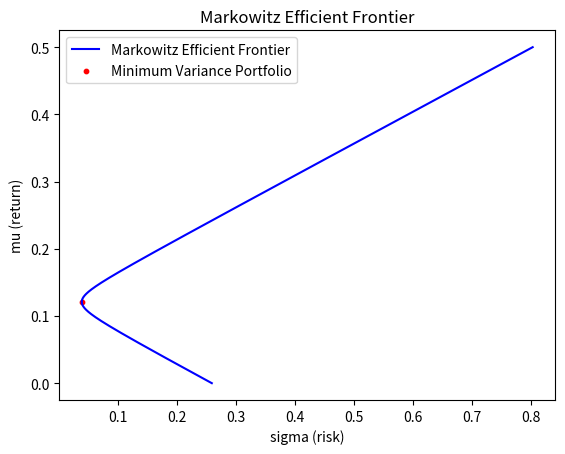
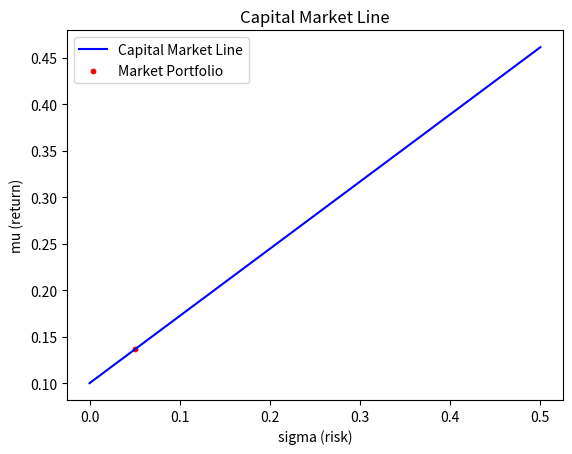
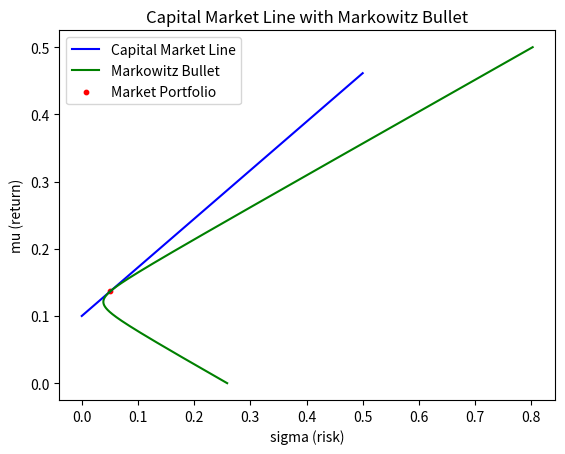

Reproduce these figures in Python, in order.
import numpy as np
import matplotlib.pyplot as plt

def minVarPortfolio(m,C):
    Cinv = np.linalg.inv(C)
    u = np.array([1, 1, 1])

    uT = np.transpose(u)
    mT = np.transpose(m)

    # @ operator represents matrix multiplication.
    wmvp = (u @ Cinv)/ (u @ Cinv @ uT)
    wmvpT = np.transpose(wmvp)
    
    mumvp = (wmvp @ mT)
    varmvp = (wmvp @ C @ wmvpT)
    sigmamvp = np.sqrt(varmvp)

    return wmvp, mumvp, sigmamvp

def minVariance(mu,M,C):
    Cinv = np.linalg.inv(C)
    u = np.array([1, 1, 1])

    a = M @ Cinv @ M
    b = u @ Cinv @ M
    c = u @ Cinv @ u

    det1 = np.linalg.det([[1, b],[mu, a]])
    det2 = np.linalg.det([[c,1],[b,mu]])
    det3 = np.linalg.det([[c,b],[b,a]])

    w = (1/det3)*(det1*(u @ Cinv) + det2*(M @ Cinv))
    wT = np.transpose(w)

    sig = np.sqrt(w @ C @ wT)

    return sig, w

def marketPortfolio(mu_rf,M,C):
    Cinv = np.linalg.inv(C)
    u = np.array([1, 1, 1])
    uT = np.transpose(u)
    mT = np.transpose(M)
    Md = (M - mu_rf*u)
    
    w = (Md @ Cinv)/(Md @ Cinv @ uT)
    wT = np.transpose(w)

    mu = w @ mT
    var = w @ C @ wT
    sigma = np.sqrt(var)

    return w, mu, sigma

def qA(M,C):
    print(" ****** Question 1-A ****** \n")

    w, muMVP, sigmaMVP = minVarPortfolio(M,C)

    print("Minimum Variance Portfolio:")
    print("Weights :", w)
    print("Return (mu) : ",muMVP)
    print("Risk (sigma): ",sigmaMVP)

    mu_frontier = np.linspace(0,0.5,1000)
    sigma_frontier = []

    for mu in mu_frontier:
        sig, w = minVariance(mu,M,C)
        sigma_frontier.append(sig)

    plt.plot(sigma_frontier,mu_frontier,color = 'blue',label = 'Markowitz Efficient Frontier')
    plt.scatter(sigmaMVP,muMVP,s = 10, color = 'red', label = 'Minimum Variance Portfolio')
    plt.title('Markowitz Efficient Frontier')
    plt.xlabel('sigma (risk)')
    plt.ylabel('mu (return)')
    plt.legend(loc = 'upper left')
    plt.show()
    plt.clf()

def qB(M,C):
    print("\n ****** Question 1-B ****** \n")

    mu_frontier = np.linspace(0,0.45,10)

    for mu in mu_frontier:
        sig, w = minVariance(mu,M,C)
        print("mu = %.2f, sigma = %.6f, weights = %s"%(mu,sig,w))

def qC(M,C):
    print("\n ****** Question 1-C ****** \n")

    mu_frontier = np.linspace(0,0.5,1000)

    _, muMVP, _ = minVarPortfolio(M,C)

    minRet = 0
    maxRet = 0 
    w_minRet = []
    w_maxRet = []
    epsMin = 100.0
    epsMax = 100.0
    sigReq = 0.15

    for mu in mu_frontier:
        sig, w = minVariance(mu,M,C)
        dis = abs(sig - sigReq)
        if mu <= muMVP:
            if dis < epsMin:
                epsMin = dis
                minRet = mu
                w_minRet = w
        else:
            if dis < epsMax:
                epsMax = dis
                maxRet = mu
                w_maxRet = w

    print("Assuming 15% risk: ")
    print("Minimum Return = %.6f for the portfolio = %s"%(minRet,w_minRet))
    print("Maximum Return = %.6f for the portfolio = %s"%(maxRet,w_maxRet))

def qD(M,C):
    print("\n ****** Question 1-D ****** \n")

    mu = 0.18
    sig, w = minVariance(mu,M,C)
    print("Minimum Risk Portfolio:")
    print("mu = %.2f, sigma = %.6f, weights = %s"%(mu,sig,w))

def qE(M,C):
    print("\n ****** Question 1-E ****** \n")

    mu_rf = 0.10
    
    w_market, mu_market, sigma_market = marketPortfolio(mu_rf,M,C)
    
    print("Market Portfolio: ")
    print("Return (mu) = %.6f"%mu_market)
    print("Risk (sigma) = %.6f"%sigma_market)
    print("Weights = %s"%w_market)

    sigma_CML = np.linspace(0,0.5,1000)
    mu_CML = []

    for sigma in sigma_CML:
        mu = mu_rf + (mu_market - mu_rf)*sigma/sigma_market
        mu_CML.append(mu)

    slope = (mu_market - mu_rf)/sigma_market
    print("Equation of Capital Market Line:")
    print("mu = %.2f + %.4f*sigma"%(mu_rf,slope))

    plt.plot(sigma_CML, mu_CML,color = 'blue',label = 'Capital Market Line')
    plt.scatter(sigma_market, mu_market, s = 10, color = 'red',label = 'Market Portfolio')
    plt.title('Capital Market Line')
    plt.xlabel('sigma (risk)')
    plt.ylabel('mu (return)')
    plt.legend(loc = 'upper left')
    plt.show()
    plt.clf()

    mu_frontier = np.linspace(0,0.5,1000)
    sigma_frontier = []

    for mu in mu_frontier:
        sig, w = minVariance(mu,M,C)
        sigma_frontier.append(sig)

    plt.plot(sigma_CML, mu_CML,color = 'blue',label = 'Capital Market Line')
    plt.plot(sigma_frontier,mu_frontier,color = 'green',label = 'Markowitz Bullet')
    plt.scatter(sigma_market, mu_market, s = 10, color = 'red',label = 'Market Portfolio')
    plt.title('Capital Market Line with Markowitz Bullet')
    plt.xlabel('sigma (risk)')
    plt.ylabel('mu (return)')
    plt.legend(loc = 'upper left')
    plt.show()
    plt.clf()

def qF(M,C):
    print("\n ****** Question 1-F ****** \n")

    mu_rf = 0.10
    
    w_market, mu_market, sigma_market = marketPortfolio(mu_rf,M,C)

    Sigma = [0.10, 0.25]

    for sigma in Sigma:
        mu = mu_rf + ((mu_market - mu_rf)/sigma_market)*sigma
        w_rf = (mu - mu_market)/(mu_rf - mu_market)
        w = (1 - w_rf) * w_market    

        print("Portfolio for Risk = %d %% is: "%(sigma*100))
        print("Return = %s"%mu)
        print("Risk = %s"%sigma)
        print("Weight of Risk Free Asset = %s"%w_rf)
        print("Weights of Risky Assets = %s\n"%w)

def main():
    M = [0.1, 0.2, 0.15]
    C = [
         [0.005, -0.010, 0.004],
         [-0.010, 0.040, -0.002],
         [0.004, -0.002, 0.023]   
        ]

    M = np.array(M)
    C = np.array(C)

    qA(M,C)
    qB(M,C)
    qC(M,C)
    qD(M,C)
    qE(M,C)
    qF(M,C)

if __name__ == '__main__':
    main()
